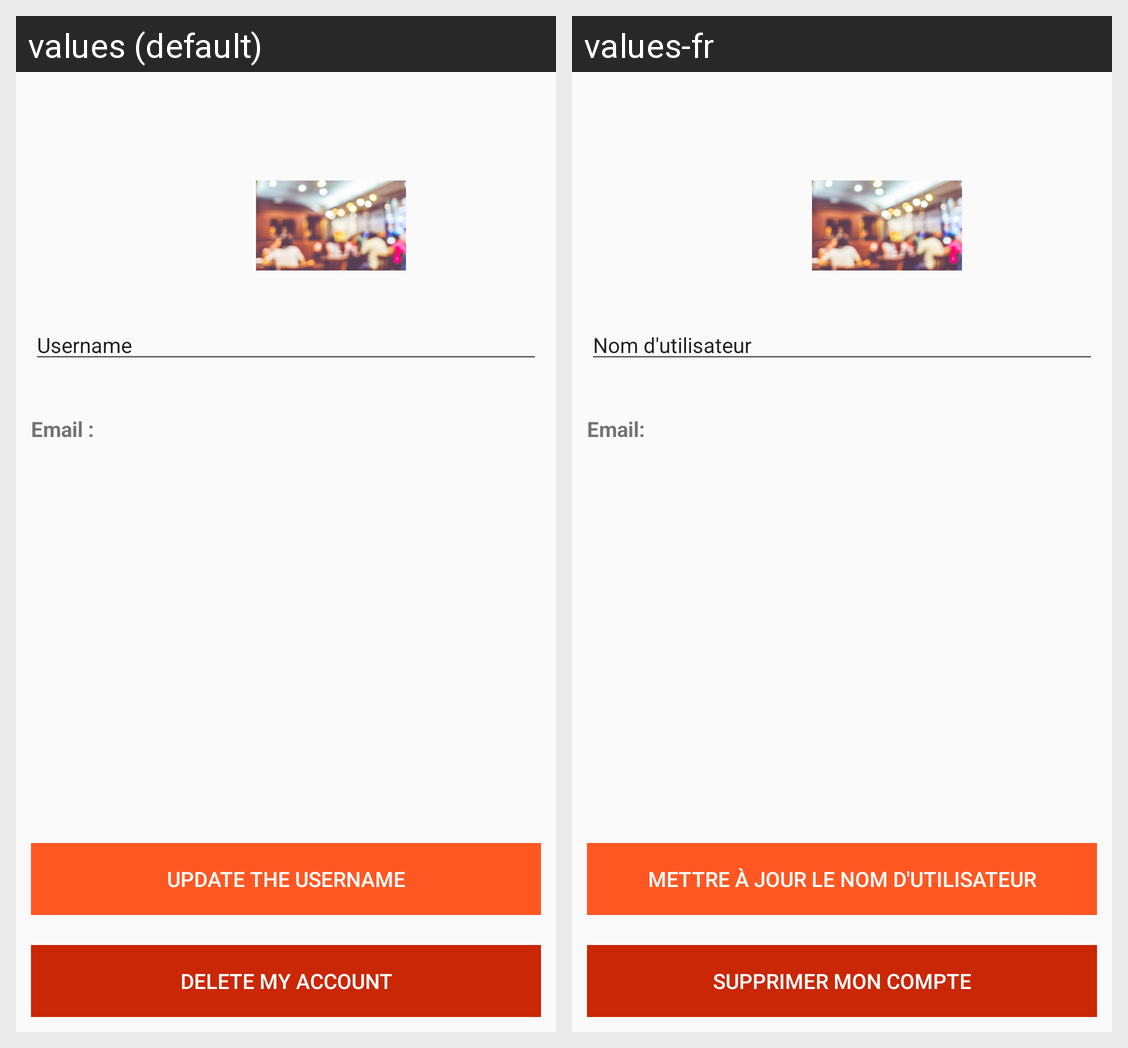

For this localized Android screen grid, give each drawn string resource with its value in every locale shown.
Android screen res/layout/activity_settings.xml rendered under 2 locales, left to right: values (default), values-fr. Device: Nexus 5 (rendered at 1080×1920; each locale shown at half size, 540×960, under a caption strip naming it); theme AppTheme.
Strings drawn on this screen, with the default value and each locale's value (text and hints the layout hard-codes, and strings that could not be matched under every locale, appear in the picture but are not listed):

text_input_username
  values: Username
  values-fr: Nom d'utilisateur

text_view_email
  values: Email :
  values-fr: Email:

button_update_account
  values: Update the username
  values-fr: Mettre à jour le nom d'utilisateur

button_delete_account
  values: Delete my account
  values-fr: Supprimer mon compte
